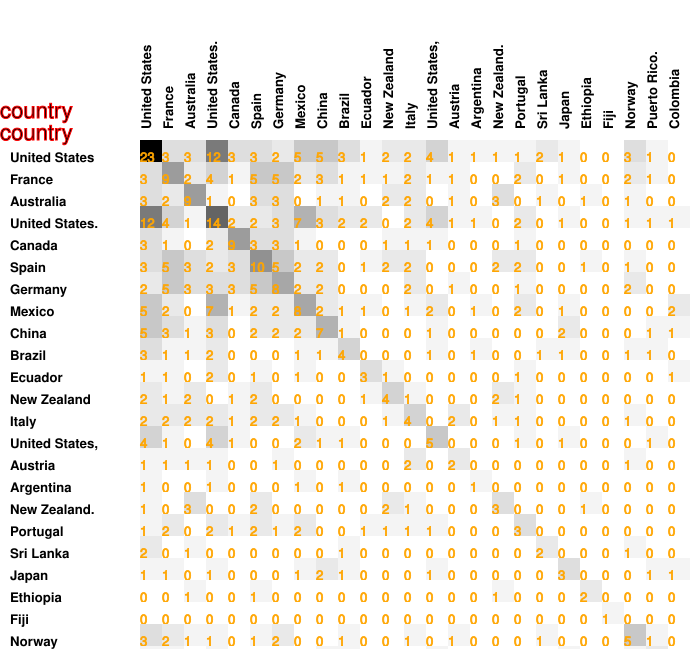

Values plotted in this chart, from the file beside it:
23, 3, 3, 12, 3, 3, 2, 5, 5, 3, 1, 2, 2, 4, 1, 1, 1, 1, 2, 1, 0, 0, 3, 1
3, 9, 2, 4, 1, 5, 5, 2, 3, 1, 1, 1, 2, 1, 1, 0, 0, 2, 0, 1, 0, 0, 2, 1
3, 2, 9, 1, 0, 3, 3, 0, 1, 1, 0, 2, 2, 0, 1, 0, 3, 0, 1, 0, 1, 0, 1, 0
12, 4, 1, 14, 2, 2, 3, 7, 3, 2, 2, 0, 2, 4, 1, 1, 0, 2, 0, 1, 0, 0, 1, 1
3, 1, 0, 2, 9, 3, 3, 1, 0, 0, 0, 1, 1, 1, 0, 0, 0, 1, 0, 0, 0, 0, 0, 0
3, 5, 3, 2, 3, 10, 5, 2, 2, 0, 1, 2, 2, 0, 0, 0, 2, 2, 0, 0, 1, 0, 1, 0
2, 5, 3, 3, 3, 5, 8, 2, 2, 0, 0, 0, 2, 0, 1, 0, 0, 1, 0, 0, 0, 0, 2, 0
5, 2, 0, 7, 1, 2, 2, 8, 2, 1, 1, 0, 1, 2, 0, 1, 0, 2, 0, 1, 0, 0, 0, 0
5, 3, 1, 3, 0, 2, 2, 2, 7, 1, 0, 0, 0, 1, 0, 0, 0, 0, 0, 2, 0, 0, 0, 1
3, 1, 1, 2, 0, 0, 0, 1, 1, 4, 0, 0, 0, 1, 0, 1, 0, 0, 1, 1, 0, 0, 1, 1
1, 1, 0, 2, 0, 1, 0, 1, 0, 0, 3, 1, 0, 0, 0, 0, 0, 1, 0, 0, 0, 0, 0, 0
2, 1, 2, 0, 1, 2, 0, 0, 0, 0, 1, 4, 1, 0, 0, 0, 2, 1, 0, 0, 0, 0, 0, 0
2, 2, 2, 2, 1, 2, 2, 1, 0, 0, 0, 1, 4, 0, 2, 0, 1, 1, 0, 0, 0, 0, 1, 0
4, 1, 0, 4, 1, 0, 0, 2, 1, 1, 0, 0, 0, 5, 0, 0, 0, 1, 0, 1, 0, 0, 0, 1
1, 1, 1, 1, 0, 0, 1, 0, 0, 0, 0, 0, 2, 0, 2, 0, 0, 0, 0, 0, 0, 0, 1, 0
1, 0, 0, 1, 0, 0, 0, 1, 0, 1, 0, 0, 0, 0, 0, 1, 0, 0, 0, 0, 0, 0, 0, 0
1, 0, 3, 0, 0, 2, 0, 0, 0, 0, 0, 2, 1, 0, 0, 0, 3, 0, 0, 0, 1, 0, 0, 0
1, 2, 0, 2, 1, 2, 1, 2, 0, 0, 1, 1, 1, 1, 0, 0, 0, 3, 0, 0, 0, 0, 0, 0
2, 0, 1, 0, 0, 0, 0, 0, 0, 1, 0, 0, 0, 0, 0, 0, 0, 0, 2, 0, 0, 0, 1, 0
1, 1, 0, 1, 0, 0, 0, 1, 2, 1, 0, 0, 0, 1, 0, 0, 0, 0, 0, 3, 0, 0, 0, 1
0, 0, 1, 0, 0, 1, 0, 0, 0, 0, 0, 0, 0, 0, 0, 0, 1, 0, 0, 0, 2, 0, 0, 0
0, 0, 0, 0, 0, 0, 0, 0, 0, 0, 0, 0, 0, 0, 0, 0, 0, 0, 0, 0, 0, 1, 0, 0
3, 2, 1, 1, 0, 1, 2, 0, 0, 1, 0, 0, 1, 0, 1, 0, 0, 0, 1, 0, 0, 0, 5, 1
1, 1, 0, 1, 0, 0, 0, 0, 1, 1, 0, 0, 0, 1, 0, 0, 0, 0, 0, 1, 0, 0, 1, 2
0, 0, 0, 1, 0, 0, 0, 2, 1, 0, 1, 0, 0, 0, 0, 0, 0, 0, 0, 1, 0, 0, 0, 0
